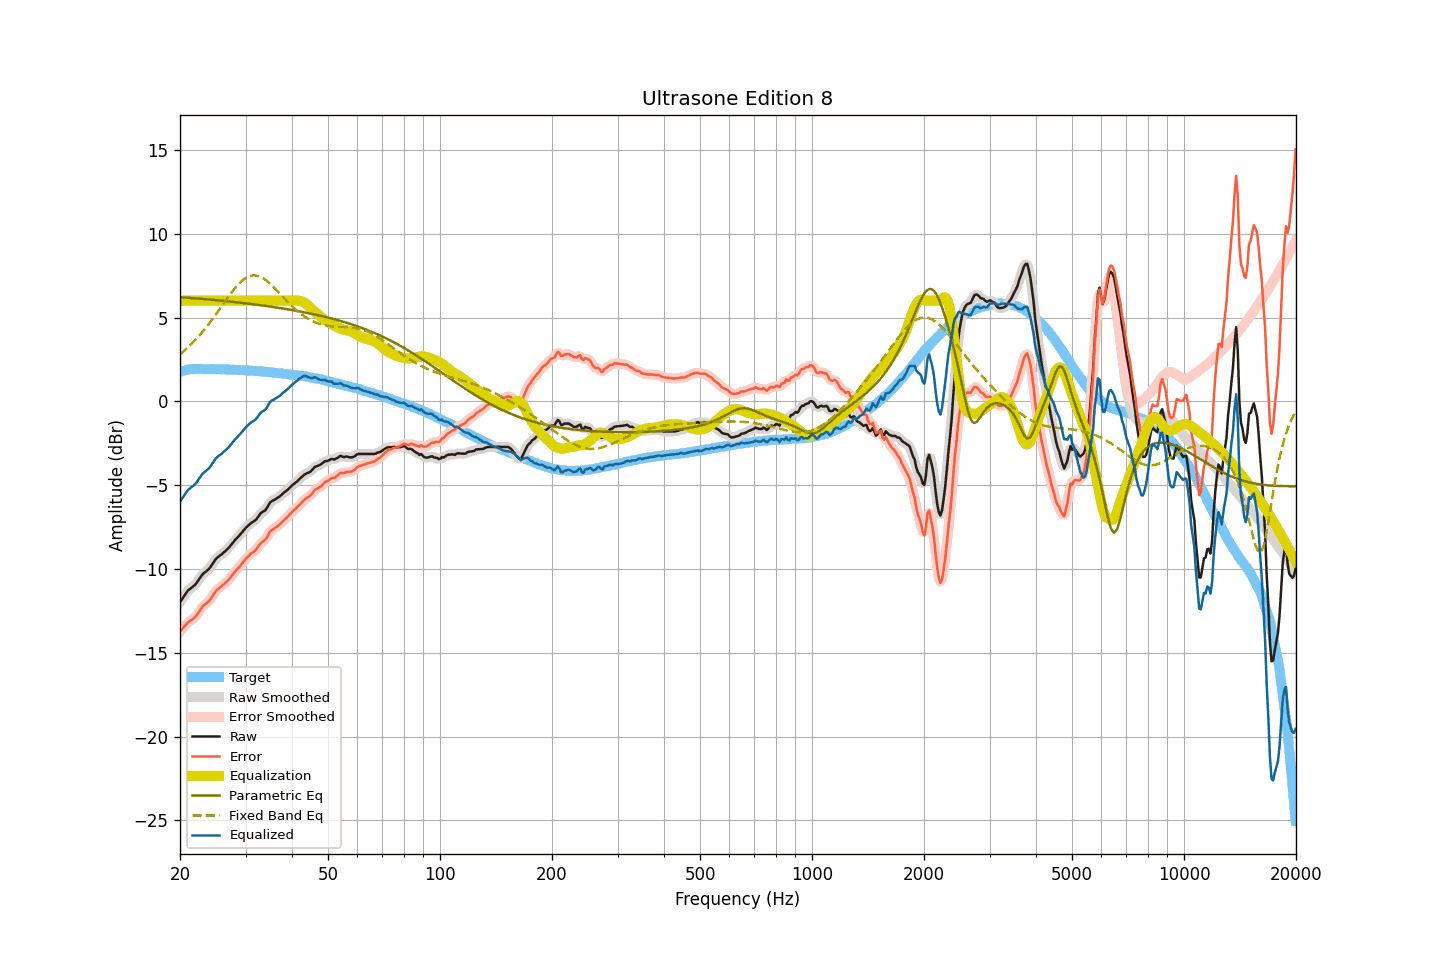

Source data for this figure (header and first rows):
frequency, raw, smoothed, error, error_smoothed, equalization, parametric_eq, fixed_band_eq, equalized_raw, equalized_smoothed, target
20.00, -11.98, -11.99, -13.74, -13.75, 6.00, 6.21, 2.80, -5.98, -5.99, 1.76
20.20, -11.84, -11.84, -13.63, -13.63, 6.00, 6.20, 2.88, -5.84, -5.84, 1.79
20.40, -11.70, -11.69, -13.52, -13.51, 6.00, 6.20, 2.96, -5.70, -5.69, 1.82
20.61, -11.56, -11.55, -13.40, -13.40, 6.00, 6.19, 3.05, -5.56, -5.55, 1.84
20.81, -11.42, -11.42, -13.29, -13.29, 6.00, 6.18, 3.13, -5.42, -5.42, 1.87
21.02, -11.28, -11.30, -13.18, -13.19, 6.00, 6.18, 3.22, -5.28, -5.30, 1.90
21.23, -11.21, -11.20, -13.12, -13.12, 6.00, 6.17, 3.31, -5.21, -5.20, 1.91
21.44, -11.13, -11.13, -13.05, -13.05, 6.00, 6.16, 3.41, -5.13, -5.13, 1.92
21.66, -11.06, -11.06, -12.99, -12.99, 6.00, 6.15, 3.51, -5.06, -5.06, 1.93
21.87, -10.98, -10.98, -12.91, -12.91, 6.00, 6.15, 3.61, -4.98, -4.98, 1.93
22.09, -10.88, -10.87, -12.82, -12.80, 6.00, 6.14, 3.71, -4.88, -4.87, 1.94
22.31, -10.74, -10.74, -12.67, -12.68, 6.00, 6.13, 3.82, -4.74, -4.74, 1.94
22.54, -10.60, -10.60, -12.54, -12.53, 6.00, 6.12, 3.92, -4.60, -4.60, 1.94
22.76, -10.46, -10.46, -12.39, -12.39, 6.00, 6.12, 4.03, -4.46, -4.46, 1.93
22.99, -10.32, -10.34, -12.24, -12.26, 6.00, 6.11, 4.15, -4.32, -4.34, 1.92
23.22, -10.24, -10.24, -12.16, -12.16, 6.00, 6.10, 4.26, -4.24, -4.24, 1.92
23.45, -10.16, -10.16, -12.08, -12.08, 6.00, 6.09, 4.38, -4.16, -4.16, 1.92
23.69, -10.08, -10.09, -12.00, -12.01, 6.00, 6.08, 4.51, -4.08, -4.09, 1.92
23.92, -10.00, -9.99, -11.92, -11.91, 6.00, 6.07, 4.63, -4.00, -3.99, 1.92
24.16, -9.88, -9.87, -11.81, -11.80, 6.00, 6.07, 4.76, -3.88, -3.87, 1.93
24.40, -9.73, -9.73, -11.66, -11.66, 6.00, 6.06, 4.88, -3.73, -3.73, 1.93
24.65, -9.59, -9.59, -11.51, -11.51, 6.00, 6.05, 5.01, -3.59, -3.59, 1.92
24.89, -9.44, -9.45, -11.36, -11.37, 6.00, 6.04, 5.15, -3.44, -3.45, 1.92
25.14, -9.34, -9.34, -11.26, -11.26, 6.00, 6.03, 5.28, -3.34, -3.34, 1.92
25.39, -9.26, -9.26, -11.17, -11.17, 6.00, 6.02, 5.42, -3.26, -3.26, 1.92
25.65, -9.19, -9.19, -11.11, -11.10, 6.00, 6.01, 5.55, -3.19, -3.19, 1.91
25.91, -9.12, -9.11, -11.03, -11.02, 6.00, 6.00, 5.69, -3.12, -3.11, 1.90
26.16, -9.03, -9.04, -10.93, -10.94, 6.00, 5.99, 5.82, -3.03, -3.04, 1.90
26.43, -8.95, -8.95, -10.85, -10.85, 6.00, 5.98, 5.96, -2.95, -2.95, 1.90
26.69, -8.86, -8.86, -10.76, -10.76, 6.00, 5.97, 6.10, -2.86, -2.86, 1.90
26.96, -8.77, -8.77, -10.67, -10.67, 6.00, 5.96, 6.23, -2.77, -2.77, 1.90
27.23, -8.66, -8.66, -10.56, -10.56, 6.00, 5.95, 6.36, -2.66, -2.66, 1.90
27.50, -8.54, -8.54, -10.44, -10.43, 6.00, 5.94, 6.49, -2.54, -2.54, 1.90
27.77, -8.42, -8.42, -10.30, -10.31, 6.00, 5.93, 6.61, -2.42, -2.42, 1.88
28.05, -8.30, -8.31, -10.18, -10.19, 6.00, 5.92, 6.73, -2.30, -2.31, 1.88
28.33, -8.20, -8.20, -10.07, -10.08, 6.00, 5.91, 6.84, -2.20, -2.20, 1.87
28.62, -8.10, -8.10, -9.97, -9.97, 6.00, 5.90, 6.95, -2.10, -2.10, 1.87
28.90, -8.00, -8.00, -9.87, -9.86, 6.00, 5.89, 7.05, -2.00, -2.00, 1.87
29.19, -7.89, -7.89, -9.75, -9.75, 6.00, 5.88, 7.15, -1.89, -1.89, 1.86
29.48, -7.77, -7.77, -9.63, -9.63, 6.00, 5.87, 7.23, -1.77, -1.77, 1.86
29.78, -7.65, -7.65, -9.50, -9.51, 6.00, 5.86, 7.30, -1.65, -1.65, 1.85
30.08, -7.54, -7.55, -9.39, -9.40, 6.00, 5.84, 7.36, -1.54, -1.55, 1.85
30.38, -7.45, -7.45, -9.29, -9.29, 6.00, 5.83, 7.42, -1.45, -1.45, 1.84
30.68, -7.36, -7.36, -9.20, -9.19, 6.00, 5.82, 7.46, -1.36, -1.36, 1.84
30.99, -7.27, -7.28, -9.10, -9.11, 6.00, 5.81, 7.49, -1.27, -1.28, 1.83
31.30, -7.21, -7.21, -9.03, -9.04, 6.00, 5.80, 7.51, -1.21, -1.21, 1.82
31.61, -7.15, -7.15, -8.97, -8.97, 6.00, 5.79, 7.52, -1.15, -1.15, 1.82
31.93, -7.08, -7.07, -8.89, -8.88, 6.00, 5.77, 7.51, -1.08, -1.07, 1.81
32.24, -6.97, -6.96, -8.76, -8.76, 6.00, 5.76, 7.49, -0.97, -0.96, 1.80
32.57, -6.84, -6.84, -8.64, -8.63, 6.00, 5.75, 7.46, -0.84, -0.84, 1.79
32.89, -6.70, -6.72, -8.49, -8.51, 6.00, 5.73, 7.43, -0.70, -0.72, 1.79
33.22, -6.62, -6.63, -8.40, -8.41, 6.00, 5.72, 7.38, -0.62, -0.63, 1.78
33.55, -6.56, -6.56, -8.34, -8.33, 6.00, 5.71, 7.32, -0.56, -0.56, 1.78
33.89, -6.50, -6.48, -8.26, -8.24, 6.00, 5.70, 7.26, -0.50, -0.48, 1.76
34.23, -6.37, -6.35, -8.13, -8.11, 6.00, 5.68, 7.19, -0.37, -0.35, 1.76
34.57, -6.20, -6.21, -7.95, -7.95, 6.00, 5.67, 7.10, -0.20, -0.21, 1.75
34.92, -6.04, -6.07, -7.78, -7.80, 6.00, 5.65, 7.02, -0.04, -0.07, 1.73
35.27, -5.96, -5.97, -7.69, -7.69, 6.00, 5.64, 6.93, 0.04, 0.03, 1.73
35.62, -5.91, -5.90, -7.63, -7.62, 6.00, 5.63, 6.84, 0.09, 0.10, 1.72
35.97, -5.86, -5.85, -7.56, -7.56, 6.00, 5.61, 6.74, 0.14, 0.15, 1.70
... 635 more rows
